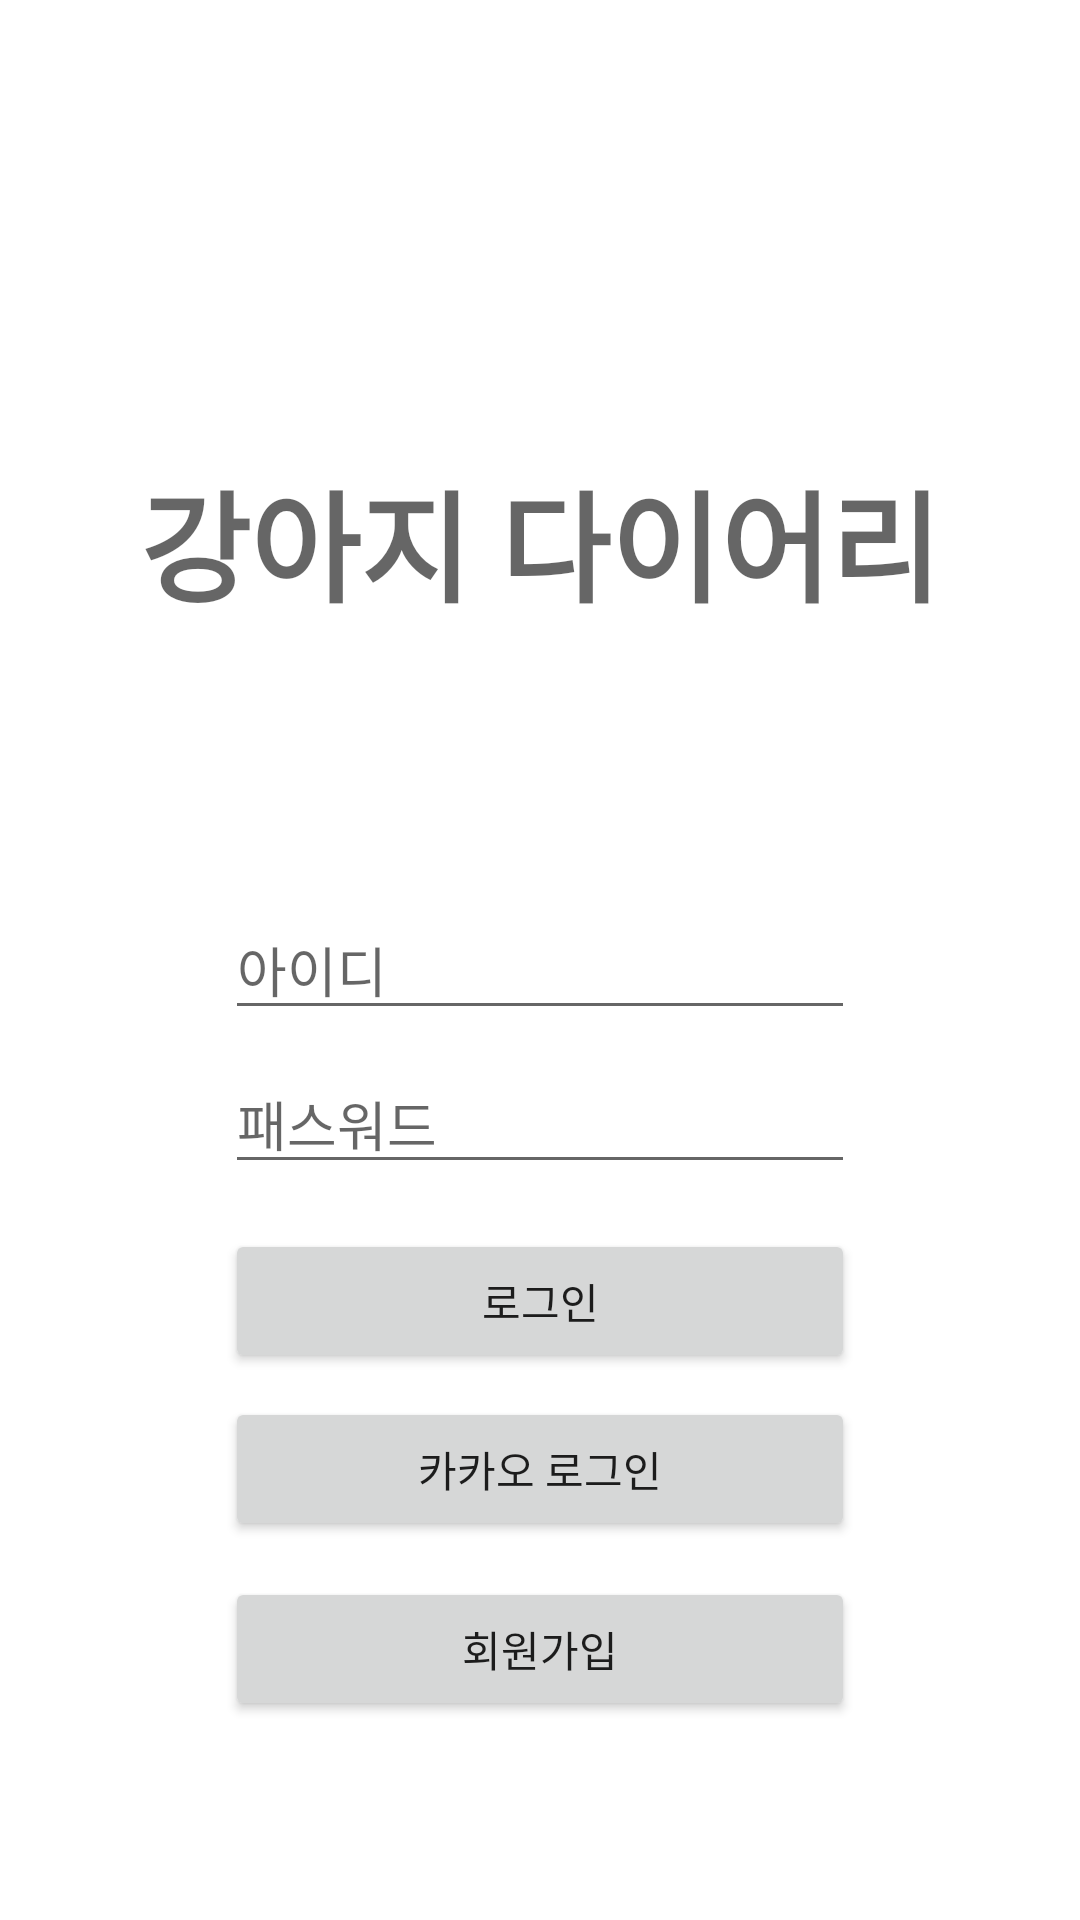

Android layout source for this screen:
<!-- AndroidManifest.xml: application theme Theme.ProjectAndroidApp -->
<!-- res/layout/activity_main.xml -->
<?xml version="1.0" encoding="utf-8"?>
<androidx.constraintlayout.widget.ConstraintLayout xmlns:android="http://schemas.android.com/apk/res/android"
    xmlns:app="http://schemas.android.com/apk/res-auto"
    xmlns:tools="http://schemas.android.com/tools"
    android:layout_width="match_parent"
    android:layout_height="match_parent"
    tools:context=".MainActivity">

    <TextView
        android:layout_width="299dp"
        android:layout_height="87dp"
        android:layout_marginBottom="76dp"
        android:gravity="center"
        android:text="강아지 다이어리"
        android:textAppearance="@style/TextAppearance.AppCompat.Display2"
        android:textSize="40dp"
        android:textStyle="bold"
        app:layout_constraintBottom_toTopOf="@+id/et_id"
        app:layout_constraintEnd_toEndOf="parent"
        app:layout_constraintStart_toStartOf="parent" />

    <EditText
        android:id="@+id/et_pwd"
        android:layout_width="wrap_content"
        android:layout_height="wrap_content"
        android:layout_marginStart="8dp"
        android:layout_marginTop="8dp"
        android:layout_marginEnd="8dp"
        android:ems="10"
        android:hint="패스워드"
        app:layout_constraintEnd_toEndOf="parent"
        app:layout_constraintStart_toStartOf="parent"
        app:layout_constraintTop_toBottomOf="@+id/et_id" />

    <EditText
        android:id="@+id/et_id"
        android:layout_width="wrap_content"
        android:layout_height="wrap_content"
        android:layout_marginStart="8dp"
        android:layout_marginTop="300dp"
        android:layout_marginEnd="8dp"
        android:ems="10"
        android:hint="아이디"
        app:layout_constraintEnd_toEndOf="parent"
        app:layout_constraintStart_toStartOf="parent"
        app:layout_constraintTop_toTopOf="parent" />

    <Button
        android:id="@+id/btn_loginkakao"
        android:layout_width="0dp"
        android:layout_height="wrap_content"
        android:layout_marginTop="56dp"
        android:text="카카오 로그인"
        app:layout_constraintEnd_toEndOf="@+id/et_pwd"
        app:layout_constraintHorizontal_bias="0.0"
        app:layout_constraintStart_toStartOf="@+id/et_pwd"
        app:layout_constraintTop_toTopOf="@+id/btn_login" />

    <Button
        android:id="@+id/btn_login"
        android:layout_width="0dp"
        android:layout_height="wrap_content"
        android:layout_marginTop="15dp"
        android:text="로그인"
        app:layout_constraintEnd_toEndOf="@+id/et_pwd"
        app:layout_constraintHorizontal_bias="0.0"
        app:layout_constraintStart_toStartOf="@+id/et_pwd"
        app:layout_constraintTop_toBottomOf="@+id/et_pwd" />

    <Button
        android:id="@+id/btn_register"
        android:layout_width="0dp"
        android:layout_height="wrap_content"
        android:layout_marginTop="68dp"
        android:text="회원가입"
        app:layout_constraintEnd_toEndOf="@+id/btn_login"
        app:layout_constraintHorizontal_bias="0.0"
        app:layout_constraintStart_toStartOf="@+id/btn_login"
        app:layout_constraintTop_toBottomOf="@+id/btn_login" />

</androidx.constraintlayout.widget.ConstraintLayout>
<!-- resources referenced by this layout -->
<resources>
  <style name="Theme.ProjectAndroidApp" parent="Theme.MaterialComponents.DayNight.DarkActionBar">
          
          <item name="colorPrimary">@color/purple_500</item>
          <item name="colorPrimaryVariant">@color/purple_700</item>
          <item name="colorOnPrimary">@color/white</item>
          
          <item name="colorSecondary">@color/teal_200</item>
          <item name="colorSecondaryVariant">@color/teal_700</item>
          <item name="colorOnSecondary">@color/black</item>
          
          <item name="android:statusBarColor">?attr/colorPrimaryVariant</item>
          
      </style>
  <!-- not gathered from this repository: default colours our renderer supplied (Android Studio template values) -->
  <color name="purple_500">#FF6200EE</color>
  <color name="purple_700">#FF3700B3</color>
  <color name="teal_200">#FF03DAC5</color>
  <color name="teal_700">#FF018786</color>
  <color name="black">#FF000000</color>
  <color name="white">#FFFFFFFF</color>
</resources>
